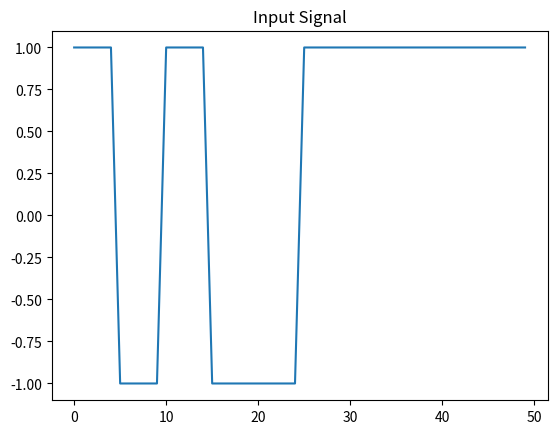
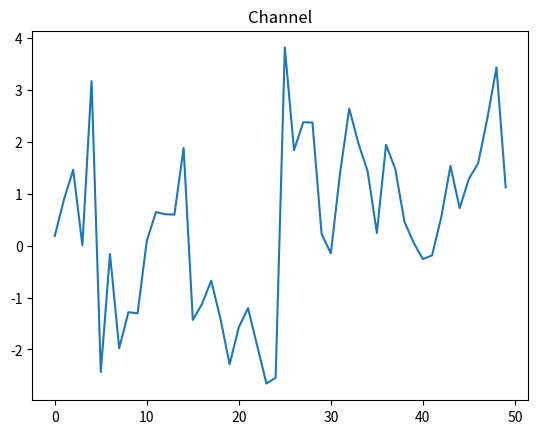
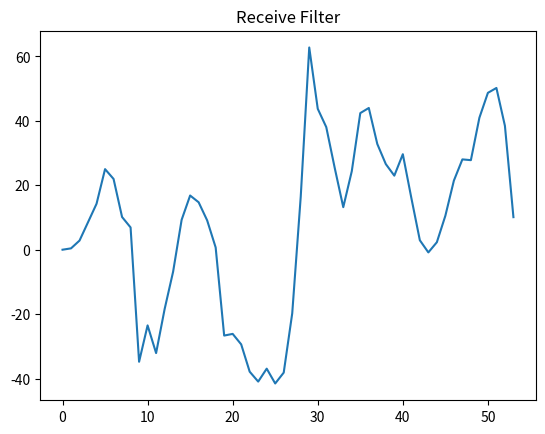
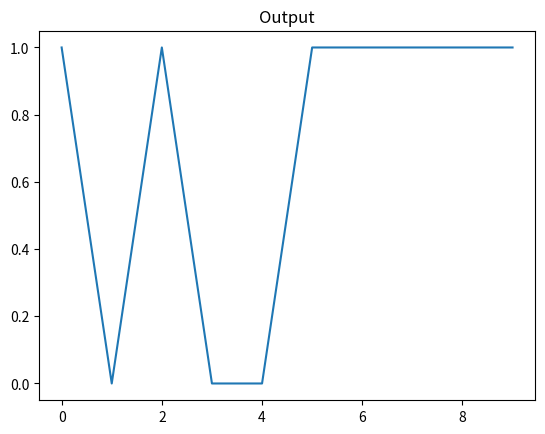

Write the Python code that produced these figures, in order.
import numpy as np
from matplotlib import pyplot as plt
T=5

def random_bit_stream_generator():
    return np.random.randint(0, 2, 10)

def pulse_shaping_filter(bit_stream,T):
    temp= np.repeat(bit_stream, T)
    temp[temp==0]=-1
    return temp

def channel(signal):
    return signal+np.random.normal(0, 1.0, len(signal))

def receive_filter(signal,T,filter_type="matched"):
    if filter_type=="matched":
        matched_filter=np.ones(T)
    elif filter_type=="impulse":
        matched_filter= np.zeros(T)
        matched_filter[0]=1
    elif filter_type=="linear":
        matched_filter=np.linspace(0,1,T)*np.square(3)
    after_matched_filter=np.convolve(signal,matched_filter)
    return after_matched_filter

def sampling(signal,T):
    size=len(signal)//T
    samples=np.zeros(size)
    for i in range(0,size):
        samples[i]=signal[(i+1)*T]
    return np.sign(samples)

def decode(signal):
    signal[signal<0]=0
    return signal

def draw(signal,title):
    plt.title(title)
    plt.plot(signal)
    plt.show()


# Bit stream generator
bit_stream=random_bit_stream_generator()
print(bit_stream)

# Pulse shaping filter
after_pulse_shape=pulse_shaping_filter(bit_stream,T)
draw(after_pulse_shape,"Input Signal")

# Channel
after_channel=channel(after_pulse_shape)
draw(after_channel,"Channel")

# Receive filter
after_receive_filter=receive_filter(after_channel,T,"linear")
draw(after_receive_filter,"Receive Filter")

# Sampling
after_sampling=sampling(after_receive_filter,T)
print(after_sampling)

# Decode
output=decode(after_sampling)
draw(output,"Output")

print(output)
# Error
error=np.sum(output!=bit_stream)
print("Error: ",error)
